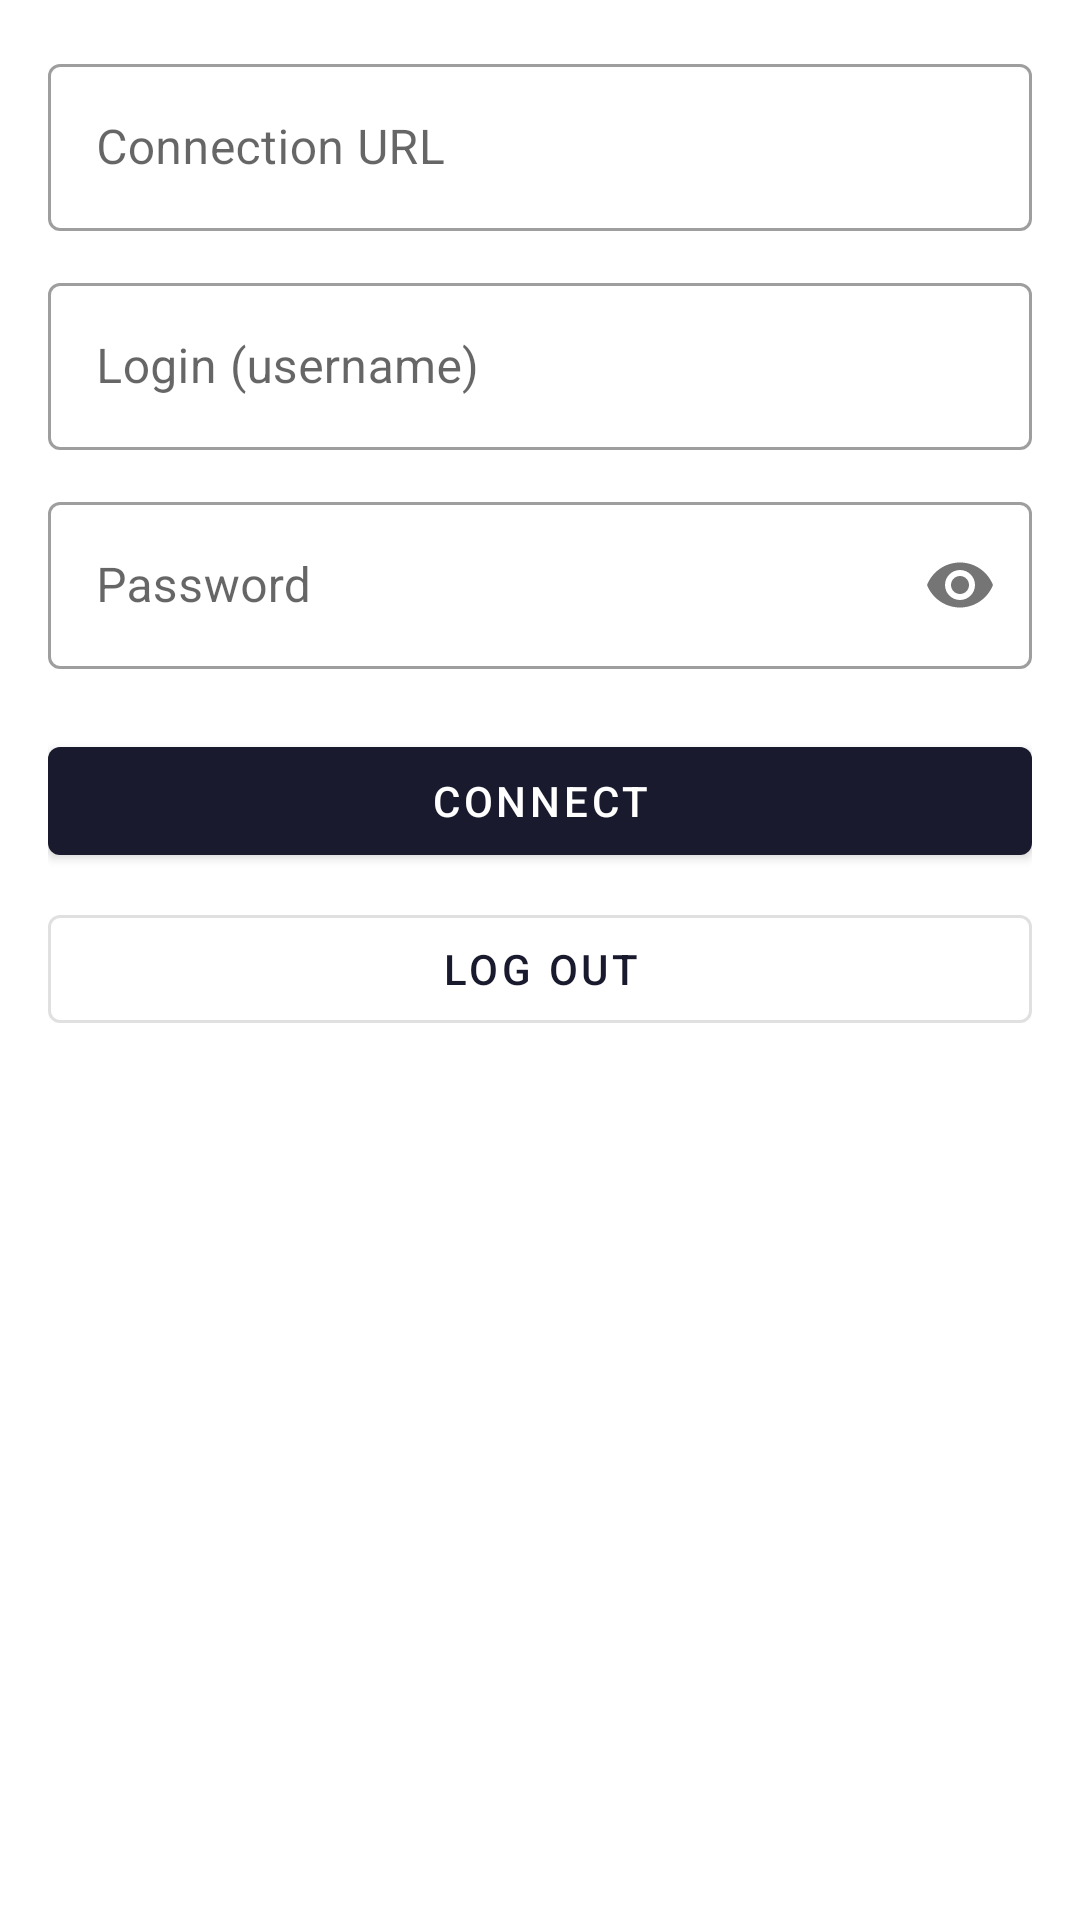

Reconstruct the res/layout file that produces this screen, plus the resources it refers to.
<!-- AndroidManifest.xml: application theme Theme.Noncey -->
<!-- res/layout/fragment_server.xml -->
<?xml version="1.0" encoding="utf-8"?>
<ScrollView
    xmlns:android="http://schemas.android.com/apk/res/android"
    android:layout_width="match_parent"
    android:layout_height="match_parent"
    android:fillViewport="true">

    <LinearLayout
        android:layout_width="match_parent"
        android:layout_height="wrap_content"
        android:orientation="vertical"
        android:padding="16dp">

        <com.google.android.material.textfield.TextInputLayout
            android:layout_width="match_parent"
            android:layout_height="wrap_content"
            android:hint="Connection URL"
            style="@style/Widget.MaterialComponents.TextInputLayout.OutlinedBox"
            android:layout_marginBottom="12dp">
            <com.google.android.material.textfield.TextInputEditText
                android:id="@+id/etUrl"
                android:layout_width="match_parent"
                android:layout_height="wrap_content"
                android:inputType="textUri" />
        </com.google.android.material.textfield.TextInputLayout>

        <com.google.android.material.textfield.TextInputLayout
            android:layout_width="match_parent"
            android:layout_height="wrap_content"
            android:hint="Login (username)"
            style="@style/Widget.MaterialComponents.TextInputLayout.OutlinedBox"
            android:layout_marginBottom="12dp">
            <com.google.android.material.textfield.TextInputEditText
                android:id="@+id/etUsername"
                android:layout_width="match_parent"
                android:layout_height="wrap_content"
                android:inputType="text"
                android:autofillHints="username" />
        </com.google.android.material.textfield.TextInputLayout>

        <com.google.android.material.textfield.TextInputLayout
            android:layout_width="match_parent"
            android:layout_height="wrap_content"
            android:hint="Password"
            style="@style/Widget.MaterialComponents.TextInputLayout.OutlinedBox"
            app:passwordToggleEnabled="true"
            android:layout_marginBottom="20dp"
            xmlns:app="http://schemas.android.com/apk/res-auto">
            <com.google.android.material.textfield.TextInputEditText
                android:id="@+id/etPassword"
                android:layout_width="match_parent"
                android:layout_height="wrap_content"
                android:inputType="textPassword"
                android:autofillHints="password" />
        </com.google.android.material.textfield.TextInputLayout>

        <com.google.android.material.button.MaterialButton
            android:id="@+id/btnConnect"
            android:layout_width="match_parent"
            android:layout_height="wrap_content"
            android:text="Connect"
            android:layout_marginBottom="8dp" />

        <com.google.android.material.button.MaterialButton
            android:id="@+id/btnLogout"
            style="@style/Widget.MaterialComponents.Button.OutlinedButton"
            android:layout_width="match_parent"
            android:layout_height="wrap_content"
            android:text="Log out" />

    </LinearLayout>
</ScrollView>
<!-- resources referenced by this layout -->
<resources>
  <style name="Theme.Noncey" parent="Theme.MaterialComponents.DayNight.DarkActionBar">
          <item name="colorPrimary">@color/colorPrimary</item>
          <item name="colorPrimaryVariant">@color/colorPrimaryVariant</item>
          <item name="colorOnPrimary">@color/colorOnPrimary</item>
      </style>
  <color name="colorPrimary">#1A1A2E</color>
  <color name="colorPrimaryVariant">#0E0E18</color>
  <color name="colorOnPrimary">#FFFFFF</color>
</resources>
